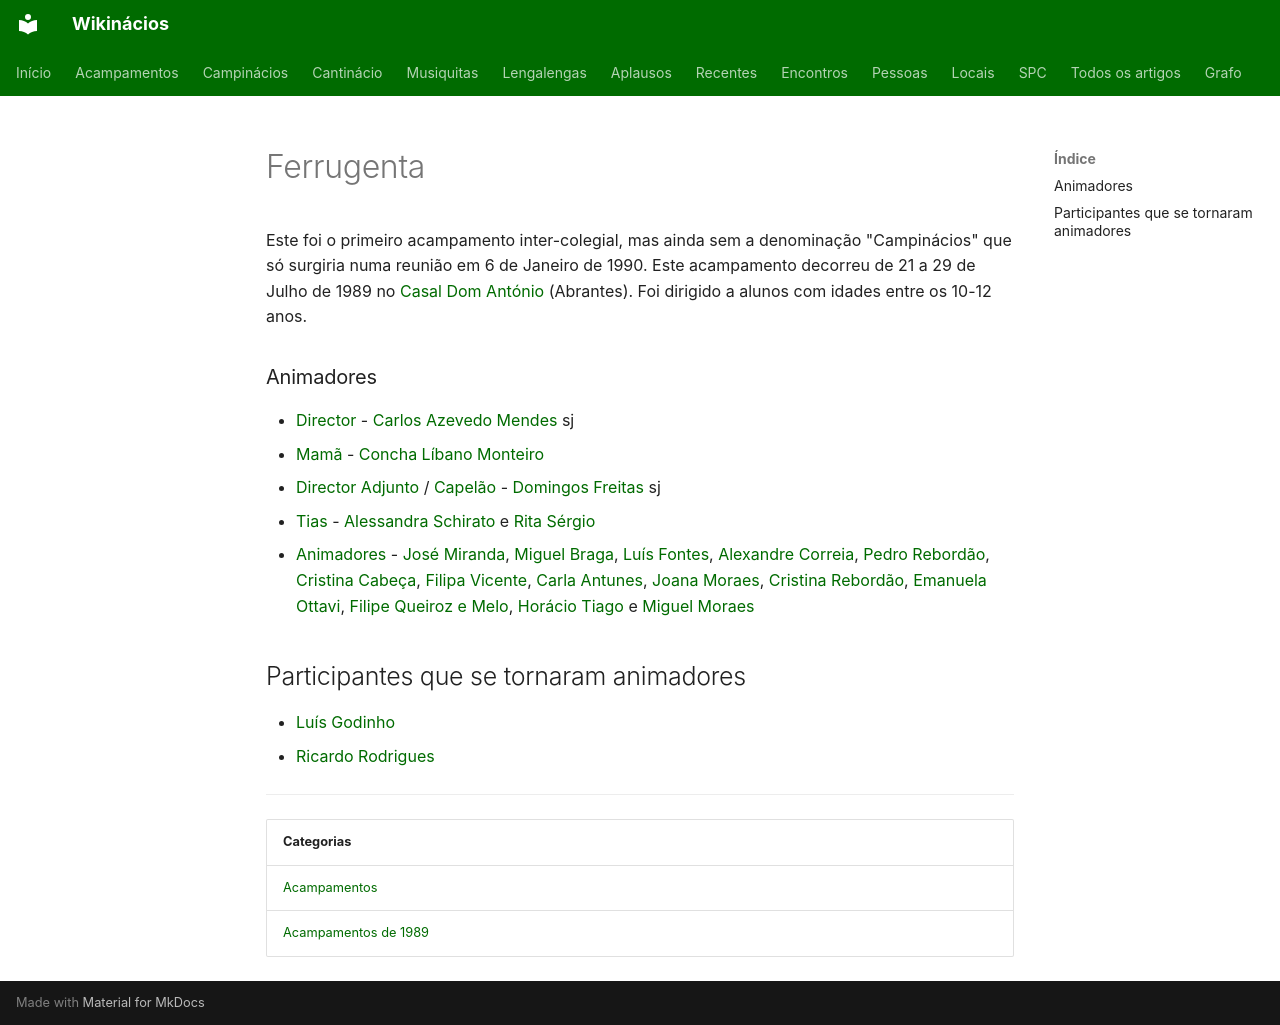

repository: neteinstein/Campinacios · page: Acampamentos/1989/Ferrugenta.html · generator: mkdocs

# Ferrugenta

Este foi o primeiro acampamento inter-colegial, mas ainda sem a denominação "Campinácios" que só surgiria numa reunião em 6 de Janeiro de 1990. Este acampamento decorreu de 21 a 29 de Julho de 1989 no [Casal Dom António](../../Restrito/Locais%20de%20Acampamento/Casal%20Dom%20Ant%C3%B3nio%20%28Abrantes%29.md) (Abrantes). Foi dirigido a alunos com idades entre os 10-12 anos.

### Animadores

- [Director](../../Cargos/Director.md) - [Carlos Azevedo Mendes](../../Pessoas/C/Carlos%20Azevedo%20Mendes.md) sj
- [Mamã](../../Cargos/Mam%C3%A3.md) - [Concha Líbano Monteiro](../../Pessoas/C/Concha%20L%C3%ADbano%20Monteiro.md)
- [Director Adjunto](../../Cargos/Director-Adjunto.md) / [Capelão](../../Cargos/Capel%C3%A3o.md) - [Domingos Freitas](../../Pessoas/D/Domingos%20Freitas.md) sj
- [Tias](../../Cargos/Tio.md) - [Alessandra Schirato](../../Pessoas/A/Alessandra%20Schirato.md) e [Rita Sérgio](../../Pessoas/R/Rita%20S%C3%A9rgio.md)
- [Animadores](../../Categorias/Animadores.md) - [José Miranda](../../Pessoas/J/Jos%C3%A9%20Miranda.md), [Miguel Braga](../../Pessoas/M/Miguel%20Braga.md), [Luís Fontes](../../Pessoas/L/Lu%C3%ADs%20Fontes.md), [Alexandre Correia](../../Pessoas/A/Alexandre%20Correia.md), [Pedro Rebordão](../../Pessoas/P/Pedro%20Rebord%C3%A3o.md), [Cristina Cabeça](../../Pessoas/C/Cristina%20Cabe%C3%A7a.md), [Filipa Vicente](../../Pessoas/F/Filipa%20Vicente.md), [Carla Antunes](../../Pessoas/C/Carla%20Antunes.md), [Joana Moraes](../../Pessoas/J/Joana%20Moraes.md), [Cristina Rebordão](../../Pessoas/C/Cristina%20Rebord%C3%A3o.md), [Emanuela Ottavi](../../Pessoas/E/Emanuela%20Ottavi.md), [Filipe Queiroz e Melo](../../Pessoas/F/Filipe%20Queiroz%20e%20Melo.md), [Horácio Tiago](../../Pessoas/H/Hor%C3%A1cio%20Tiago.md) e [Miguel Moraes](../../Pessoas/M/Miguel%20Morais.md)

## Participantes que se tornaram animadores

- [Luís Godinho](../../Pessoas/L/Lu%C3%ADs%20Godinho.md)
- [Ricardo Rodrigues](../../Pessoas/R/Ricardo%20Rodrigues.md)

---

| Categorias |
| --- |
| [Acampamentos](../../Categorias/Acampamentos.md) |
| [Acampamentos de 1989](../../Categorias/Acampamentos%20de%201989.md) |
